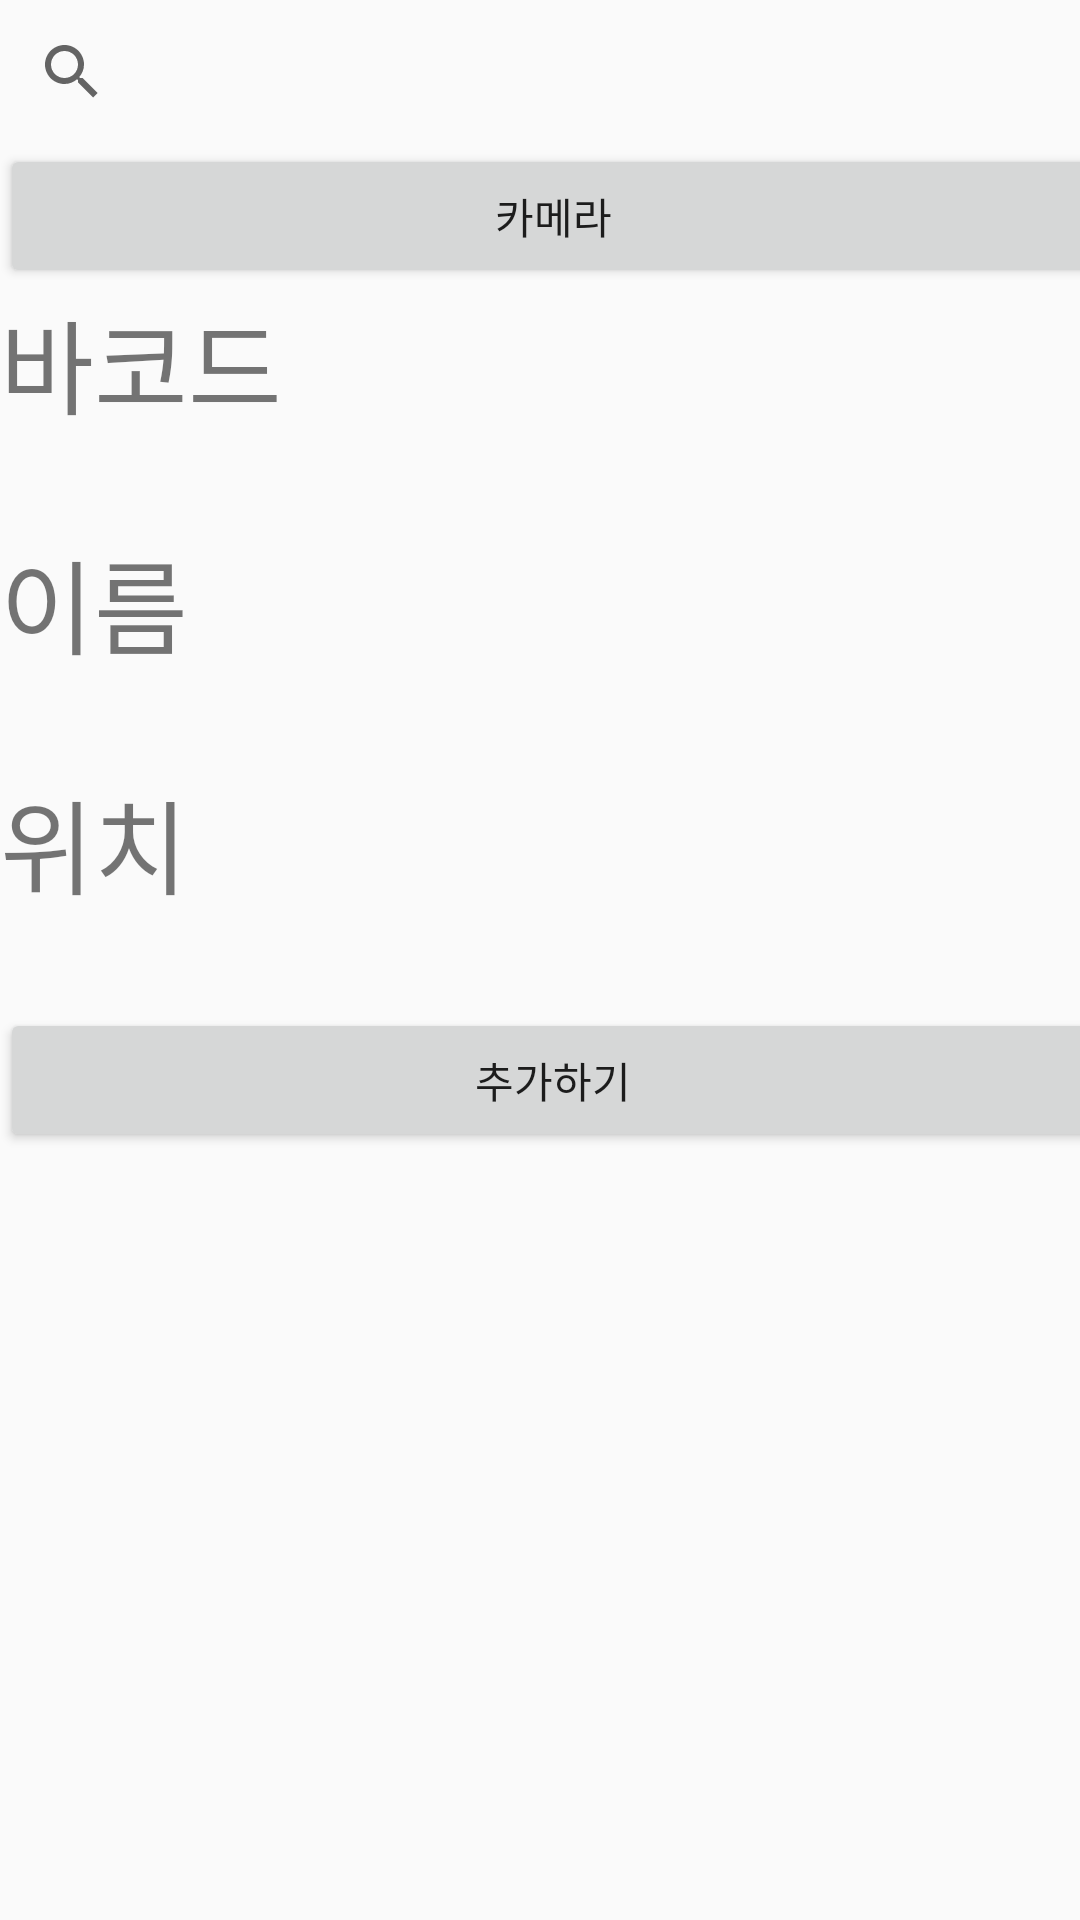

This screen was rendered from an Android layout file. Write that file and the resources it references.
<!-- AndroidManifest.xml: application theme Theme.MY_GS -->
<!-- res/layout/main_layout.xml -->
<?xml version="1.0" encoding="utf-8"?>
<LinearLayout xmlns:android="http://schemas.android.com/apk/res/android"
    android:id="@+id/linear"
    android:layout_width="match_parent"
    android:layout_height="match_parent">

    <TableLayout
        android:layout_width="match_parent"
        android:layout_height="match_parent">

        <TableRow
            android:layout_width="match_parent"
            android:layout_height="71dp">

            <SearchView
                android:layout_width="369dp"
                android:layout_height="match_parent" />
        </TableRow>

        <TableRow
            android:layout_width="match_parent"
            android:layout_height="match_parent">

            <Button
                android:id="@+id/Camera"
                android:layout_width="214dp"
                android:layout_height="wrap_content"
                android:text="카메라" />
        </TableRow>

        <TableRow
            android:layout_width="match_parent"
            android:layout_height="match_parent">

            <TextView
                android:id="@+id/barcode"
                android:layout_width="wrap_content"
                android:layout_height="80dp"
                android:text="바코드"
                android:textSize="34sp" />
        </TableRow>

        <TableRow
            android:layout_width="match_parent"
            android:layout_height="match_parent">

            <TextView
                android:id="@+id/name"
                android:layout_width="wrap_content"
                android:layout_height="80dp"
                android:text="이름"
                android:textSize="34sp" />
        </TableRow>

        <TableRow
            android:layout_width="match_parent"
            android:layout_height="match_parent">

            <TextView
                android:id="@+id/Where"
                android:layout_width="wrap_content"
                android:layout_height="80dp"
                android:text="위치"
                android:textSize="34sp" />
        </TableRow>

        <TableRow
            android:layout_width="match_parent"
            android:layout_height="match_parent">

            <Button
                android:id="@+id/Add_barcode"
                android:layout_width="wrap_content"
                android:layout_height="wrap_content"
                android:text="추가하기" />
        </TableRow>
    </TableLayout>

</LinearLayout>
<!-- resources referenced by this layout -->
<resources>
  <style name="Theme.MY_GS" parent="android:Theme.Material.Light.NoActionBar" />
</resources>
